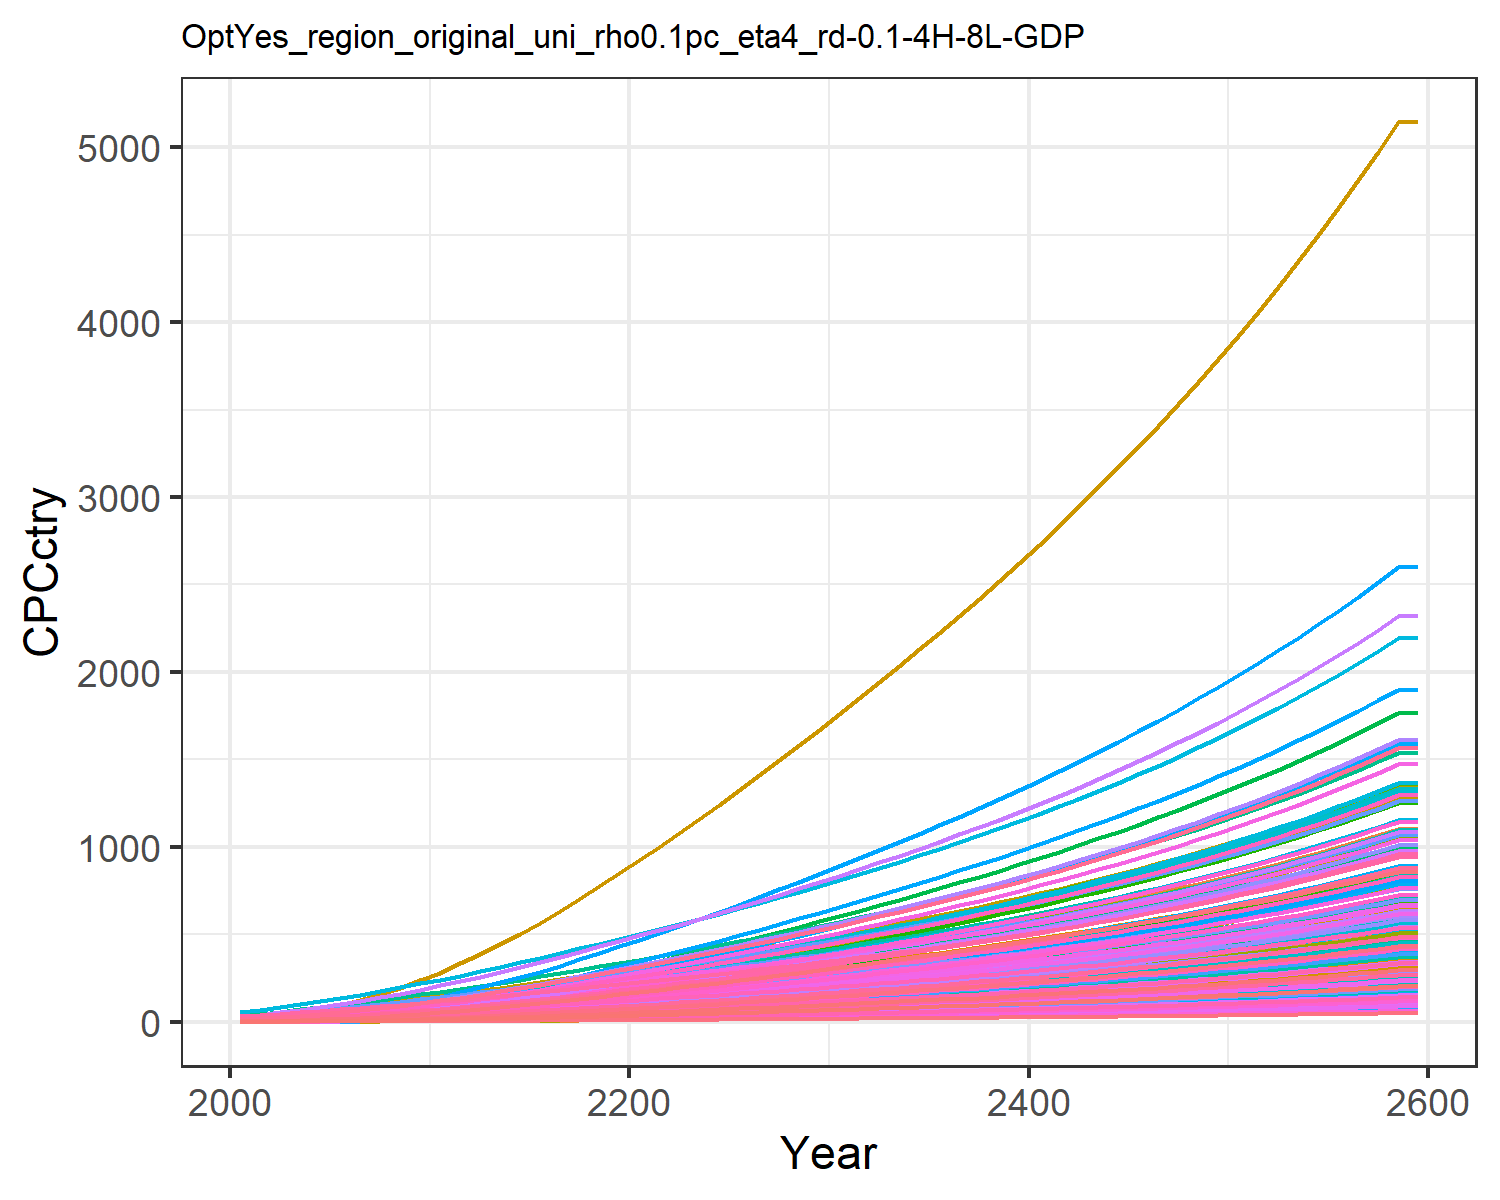

The file beside this chart, header and first rows:
0.47799534880699657, 1.5172089596350464, 3.6587002052524857, 17.647131702112237, 8.017911542375288, 2.7352867630556976, 25.278795257021066, 28.205905369486054, 4.9567858294261535, 0.16857712759404087, 25.807752779485952, 0.5165520198965892, 0.42357364272332887, 0.9770088509658736, 5.938748996665168, 11.453028449161883, 12.049711835625262, 3.8997785351779353, 5.382383554541085, 3.243659915124978, 2.8791243062739316, 5.994985393343635, 7.058218048748718, 19.452832535313608
0.6281, 2.288, 4.708, 24.33, 11.22, 3.524, 30.46, 32.95, 6.379, 0.2545, 30.13, 0.7787, 0.6386, 1.281, 7.647, 15.79, 16.84, 5.023, 6.936, 4.533, 4.029, 8.382, 9.864, 25.5
0.943, 3.44, 6.614, 32.04, 15.23, 4.958, 37.44, 41.11, 8.96, 0.3828, 37.56, 1.169, 0.959, 1.918, 10.75, 20.79, 22.83, 7.063, 9.762, 6.141, 5.471, 11.36, 13.36, 38.16
1.345, 4.904, 8.862, 40.5, 19.87, 6.655, 44.6, 49.6, 12.01, 0.5463, 45.29, 1.666, 1.366, 2.727, 14.41, 26.27, 29.71, 9.476, 13.11, 7.99, 7.135, 14.79, 17.38, 54.22
1.853, 6.8, 11.49, 50.01, 25.13, 8.641, 51.99, 58.6, 15.56, 0.7583, 53.46, 2.307, 1.892, 3.743, 18.7, 32.43, 37.51, 12.3, 17.03, 10.08, 9.026, 18.68, 21.94, 74.4
2.464, 9.074, 14.52, 60.19, 30.97, 10.94, 59.69, 68.17, 19.66, 1.013, 62.14, 3.076, 2.523, 4.959, 23.64, 39.03, 46.15, 15.56, 21.57, 12.4, 11.12, 22.99, 26.98, 98.55
3.174, 11.65, 17.97, 70.97, 37.42, 13.57, 67.59, 78.25, 24.34, 1.302, 71.27, 3.947, 3.237, 6.369, 29.3, 46.02, 55.67, 19.29, 26.76, 14.95, 13.44, 27.73, 32.53, 126.5
3.995, 14.61, 21.83, 82.47, 44.46, 16.5, 75.74, 88.77, 29.56, 1.636, 80.79, 4.949, 4.06, 7.993, 35.6, 53.47, 66.04, 23.45, 32.56, 17.73, 15.97, 32.91, 38.58, 158.8
4.927, 17.97, 26.06, 94.65, 52.05, 19.73, 84.12, 99.72, 35.3, 2.014, 90.69, 6.082, 4.991, 9.831, 42.54, 61.36, 77.24, 28.03, 38.94, 20.72, 18.7, 38.49, 45.1, 195.2
5.986, 21.95, 30.46, 108.4, 60.16, 23.09, 92.16, 110.5, 41.27, 2.464, 100.4, 7.429, 6.098, 11.92, 49.76, 70.28, 89.18, 32.79, 45.59, 23.92, 21.61, 44.44, 52.06, 236.6
7.136, 26.35, 35.17, 123.3, 68.89, 26.69, 100.4, 121.6, 47.65, 2.963, 110.5, 8.92, 7.325, 14.18, 57.48, 79.91, 102, 37.89, 52.7, 27.36, 24.75, 50.84, 59.56, 281.6
8.483, 31.01, 40.1, 136.1, 77.28, 30.46, 108.2, 132.2, 54.34, 3.493, 120.1, 10.5, 8.629, 16.82, 65.57, 88.21, 114.4, 43.23, 60.16, 30.67, 27.77, 57, 66.76, 334.2
9.814, 35.91, 45.88, 152.1, 87.5, 34.87, 118.2, 145.7, 62.19, 4.053, 132.3, 12.17, 10.01, 19.44, 75.05, 98.62, 129.5, 49.49, 68.89, 34.7, 31.44, 64.51, 75.55, 386.3
11.25, 41.15, 51.92, 168.2, 97.91, 39.49, 127.9, 158.9, 70.41, 4.654, 144.2, 13.96, 11.49, 22.26, 84.98, 109.1, 144.8, 56.04, 78.02, 38.82, 35.18, 72.15, 84.51, 442.6
12.73, 46.61, 58.2, 184.2, 108.1, 44.28, 137.1, 171.4, 78.95, 5.282, 155.5, 15.83, 13.04, 25.15, 95.29, 119.5, 160, 62.84, 87.48, 42.87, 38.86, 79.68, 93.34, 500.4
14.34, 52.45, 64.7, 201, 119.1, 49.24, 146.8, 184.5, 87.8, 5.955, 167.4, 17.83, 14.7, 28.34, 106, 130.5, 176.1, 69.88, 97.27, 47.21, 42.79, 87.73, 102.8, 564.1
16.04, 58.57, 71.42, 218.4, 130.3, 54.35, 156.5, 197.8, 96.94, 6.661, 179.5, 19.93, 16.45, 31.69, 117, 141.8, 192.8, 77.14, 107.4, 51.69, 46.83, 96.03, 112.5, 631.4
17.81, 64.92, 78.32, 236.2, 141.9, 59.61, 166.5, 211.3, 106.4, 7.396, 191.8, 22.12, 18.27, 35.19, 128.3, 153.3, 210, 84.6, 117.7, 56.3, 50.98, 104.6, 122.6, 701.7
19.65, 71.48, 85.39, 254.3, 153.7, 64.99, 176.5, 225.1, 116, 8.157, 204.3, 24.39, 20.16, 38.82, 139.9, 165.2, 227.6, 92.25, 128.3, 61.02, 55.23, 113.3, 132.8, 774.6
21.54, 78.21, 92.62, 272.8, 165.7, 70.49, 186.6, 239, 125.9, 8.941, 216.9, 26.72, 22.11, 42.54, 151.8, 177.2, 245.5, 100.1, 139.2, 65.84, 59.57, 122.2, 143.3, 849.6
23.42, 84.89, 99.9, 290.9, 177.7, 76.03, 196.9, 253, 135.8, 9.719, 229.7, 29.03, 24.04, 46.25, 163.8, 189, 263.3, 108, 150.1, 70.61, 63.85, 131, 153.7, 924.5
25.3, 91.54, 107.3, 308.8, 189.5, 81.63, 207.2, 267.2, 145.9, 10.5, 242.6, 31.34, 25.97, 49.95, 175.9, 200.7, 281, 115.9, 161.2, 75.36, 68.12, 139.8, 164, 999.4
27.25, 98.15, 114.8, 327.4, 201.8, 87.36, 217.8, 281.7, 156.1, 11.27, 255.7, 33.64, 27.89, 53.79, 188.2, 212.9, 299.2, 124, 172.5, 80.26, 72.53, 148.9, 174.7, 1077
29.25, 105, 122.4, 346.5, 214.4, 93.19, 228.5, 296.4, 166.6, 12.08, 269.1, 36.03, 29.9, 57.73, 200.8, 225.3, 318, 132.3, 184, 85.29, 77.05, 158.2, 185.6, 1157
31.29, 112.1, 130.2, 365.9, 227.2, 99.11, 239.4, 311.3, 177.2, 12.91, 282.7, 38.5, 31.96, 61.74, 213.6, 238, 337, 140.8, 195.6, 90.42, 81.66, 167.6, 196.8, 1238
33.43, 119.5, 138.2, 386.4, 240.5, 105.2, 250.7, 326.9, 188.2, 13.77, 296.9, 41.05, 34.1, 65.95, 226.8, 251.4, 357, 149.4, 207.7, 95.77, 86.47, 177.5, 208.4, 1323
35.58, 126.9, 146.3, 407, 254, 111.4, 262.2, 342.7, 199.2, 14.64, 311.2, 43.63, 36.27, 70.17, 240.1, 264.8, 377.1, 158.2, 219.8, 101.2, 91.32, 187.5, 220.2, 1409
37.74, 134.3, 154.5, 427.7, 267.6, 117.6, 273.7, 358.6, 210.4, 15.52, 325.6, 46.24, 38.46, 74.41, 253.6, 278.3, 397.3, 167, 232.1, 106.6, 96.21, 197.5, 232, 1495
39.92, 141.9, 162.7, 448.6, 281.3, 123.9, 285.3, 374.7, 221.7, 16.41, 340.2, 48.88, 40.68, 78.67, 267.2, 292, 417.7, 176, 244.6, 112.1, 101.1, 207.6, 244, 1582
42.12, 149.5, 171.1, 469.7, 295.2, 130.3, 297, 391, 233.2, 17.32, 355, 51.54, 42.92, 82.96, 281, 305.8, 438.4, 185.1, 257.1, 117.7, 106.1, 217.9, 256, 1669
44.37, 157.3, 179.7, 491.5, 309.6, 136.9, 309.3, 408, 245, 18.24, 370.5, 54.27, 45.22, 87.35, 295.2, 320, 459.8, 194.4, 270.1, 123.4, 111.3, 228.5, 268.5, 1759
46.67, 165.3, 188.5, 513.8, 324.4, 143.6, 321.9, 425.6, 257.1, 19.19, 386.4, 57.06, 47.57, 91.83, 309.7, 334.6, 481.8, 204, 283.5, 129.3, 116.6, 239.4, 281.4, 1850
48.99, 173.3, 197.4, 536.3, 339.2, 150.4, 334.6, 443.2, 269.2, 20.14, 402.4, 59.86, 49.93, 96.32, 324.4, 349.3, 503.9, 213.7, 296.9, 135.2, 122, 250.3, 294.3, 1942
51.32, 181.3, 206.4, 559.1, 354.2, 157.3, 347.4, 461.1, 281.6, 21.1, 418.7, 62.69, 52.32, 100.8, 339.2, 364.2, 526.3, 223.4, 310.4, 141.2, 127.4, 261.4, 307.4, 2035
53.68, 189.5, 215.5, 582.2, 369.5, 164.3, 360.4, 479.4, 294.1, 22.08, 435.2, 65.55, 54.73, 105.4, 354.3, 379.4, 549, 233.3, 324.2, 147.3, 132.9, 272.6, 320.6, 2129
56.08, 197.7, 224.8, 605.8, 385, 171.4, 373.7, 498, 306.8, 23.06, 452.1, 68.45, 57.19, 110.1, 369.6, 394.8, 572.1, 243.4, 338.2, 153.5, 138.5, 284.1, 334.1, 2224
58.51, 206.1, 234.2, 629.9, 400.8, 178.6, 387.3, 517, 319.7, 24.07, 469.4, 71.4, 59.68, 114.8, 385.2, 410.6, 595.7, 253.7, 352.4, 159.9, 144.2, 295.7, 347.9, 2321
60.99, 214.6, 243.9, 654.5, 417, 186, 401.2, 536.5, 333, 25.09, 487.1, 74.39, 62.22, 119.6, 401.1, 426.7, 619.8, 264.2, 367, 166.3, 150, 307.6, 362, 2419
63.52, 223.2, 253.7, 679.7, 433.6, 193.5, 415.5, 556.5, 346.5, 26.13, 505.2, 77.45, 64.8, 124.4, 417.4, 443.2, 644.4, 274.9, 381.9, 172.9, 155.9, 319.8, 376.4, 2520
66.1, 232.1, 263.8, 705.5, 450.5, 201.2, 430, 577, 360.3, 27.19, 523.8, 80.56, 67.44, 129.4, 434.1, 460, 669.6, 285.9, 397.1, 179.7, 162, 332.3, 391.1, 2622
68.73, 241.1, 274.1, 731.9, 467.9, 209.1, 445, 598.1, 374.5, 28.28, 542.9, 83.74, 70.13, 134.5, 451.1, 477.3, 695.4, 297.1, 412.7, 186.7, 168.3, 345.1, 406.2, 2727
71.42, 250.2, 284.6, 759.1, 485.6, 217.2, 460.3, 619.7, 389, 29.39, 562.5, 86.98, 72.89, 139.6, 468.6, 495.1, 721.9, 308.6, 428.6, 193.8, 174.7, 358.1, 421.7, 2834
74.17, 259.6, 295.4, 786.9, 503.9, 225.5, 476.1, 642, 403.8, 30.53, 582.7, 90.3, 75.71, 144.9, 486.5, 513.3, 749.1, 320.4, 445, 201.1, 181.3, 371.6, 437.5, 2943
76.99, 269.2, 306.5, 815.5, 522.6, 234, 492.3, 664.9, 419.1, 31.69, 603.4, 93.69, 78.59, 150.3, 504.8, 532, 777, 332.4, 461.8, 208.5, 188, 385.3, 453.8, 3055
79.87, 279, 317.9, 844.8, 541.9, 242.8, 508.9, 688.4, 434.7, 32.88, 624.8, 97.17, 81.55, 155.8, 523.7, 551.3, 805.7, 344.8, 479, 216.2, 194.9, 399.5, 470.6, 3169
82.83, 289.1, 329.6, 875, 561.6, 251.7, 526, 712.6, 450.8, 34.1, 646.7, 100.7, 84.58, 161.5, 543, 571.1, 835.1, 357.6, 496.7, 224.2, 202.1, 414, 487.8, 3287
85.86, 299.4, 341.6, 906, 582, 260.9, 543.5, 737.5, 467.3, 35.35, 669.3, 104.4, 87.68, 167.2, 562.9, 591.4, 865.4, 370.7, 514.9, 232.3, 209.4, 429, 505.5, 3407
88.97, 309.9, 353.9, 937.9, 602.9, 270.4, 561.6, 763.2, 484.3, 36.64, 692.6, 108.1, 90.87, 173.2, 583.3, 612.3, 896.6, 384.1, 533.6, 240.7, 216.9, 444.4, 523.7, 3530
92.16, 320.7, 366.6, 970.8, 624.4, 280.2, 580.1, 789.6, 501.8, 37.96, 716.5, 112, 94.15, 179.3, 604.4, 633.9, 928.7, 398, 552.8, 249.3, 224.7, 460.2, 542.4, 3657
95.44, 331.8, 379.7, 1005, 646.6, 290.2, 599.3, 816.9, 519.7, 39.31, 741.2, 115.9, 97.52, 185.5, 626, 656, 961.7, 412.2, 572.6, 258.1, 232.7, 476.5, 561.7, 3788
98.81, 343.2, 393.1, 1039, 669.4, 300.5, 618.9, 844.9, 538.2, 40.71, 766.7, 120, 101, 191.9, 648.3, 678.9, 995.7, 426.9, 593, 267.3, 240.9, 493.2, 581.6, 3922
102.3, 354.9, 406.9, 1075, 692.9, 311.1, 639.2, 873.9, 557.3, 42.14, 792.9, 124.1, 104.5, 198.5, 671.2, 702.4, 1031, 442, 613.9, 276.7, 249.3, 510.5, 602.1, 4059
105.8, 367, 421.2, 1112, 717.1, 322.1, 660, 903.7, 576.9, 43.62, 819.9, 128.4, 108.2, 205.3, 694.9, 726.7, 1067, 457.6, 635.5, 286.4, 258.1, 528.3, 623.2, 4201
109.5, 379.3, 435.8, 1150, 742.1, 333.4, 681.5, 934.5, 597.1, 45.13, 847.8, 132.8, 112, 212.2, 719.2, 751.7, 1104, 473.6, 657.8, 296.4, 267.1, 546.7, 644.9, 4347
113.3, 392, 450.9, 1190, 767.9, 345, 703.6, 966.2, 618, 46.7, 876.6, 137.4, 115.9, 219.4, 744.3, 777.5, 1142, 490.1, 680.8, 306.7, 276.4, 565.6, 667.3, 4497
117.2, 405.1, 466.5, 1230, 794.4, 357, 726.4, 999, 639.5, 48.31, 906.2, 142.1, 119.9, 226.8, 770.2, 804, 1182, 507.1, 704.4, 317.3, 285.9, 585.1, 690.5, 4651
121.2, 418.6, 482.6, 1272, 821.8, 369.4, 749.9, 1033, 661.7, 49.97, 936.8, 146.9, 124, 234.3, 796.9, 831.5, 1223, 524.7, 728.8, 328.3, 295.8, 605.2, 714.3, 4810
125.3, 432.4, 499.2, 1315, 850.1, 382.1, 774.1, 1068, 684.5, 51.68, 968.4, 151.8, 128.2, 242.1, 824.4, 859.8, 1265, 542.8, 754, 339.6, 306, 625.9, 738.9, 4974
129.6, 446.7, 516.2, 1359, 879.2, 395.3, 799, 1104, 708.1, 53.44, 1001, 156.9, 132.6, 250.2, 852.8, 889, 1309, 561.5, 779.9, 351.2, 316.5, 647.3, 764.4, 5143
129.6, 446.7, 516.2, 1359, 879.2, 395.3, 799, 1104, 708.1, 53.44, 1001, 156.9, 132.6, 250.2, 852.8, 889, 1309, 561.5, 779.9, 351.2, 316.5, 647.3, 764.4, 5143
